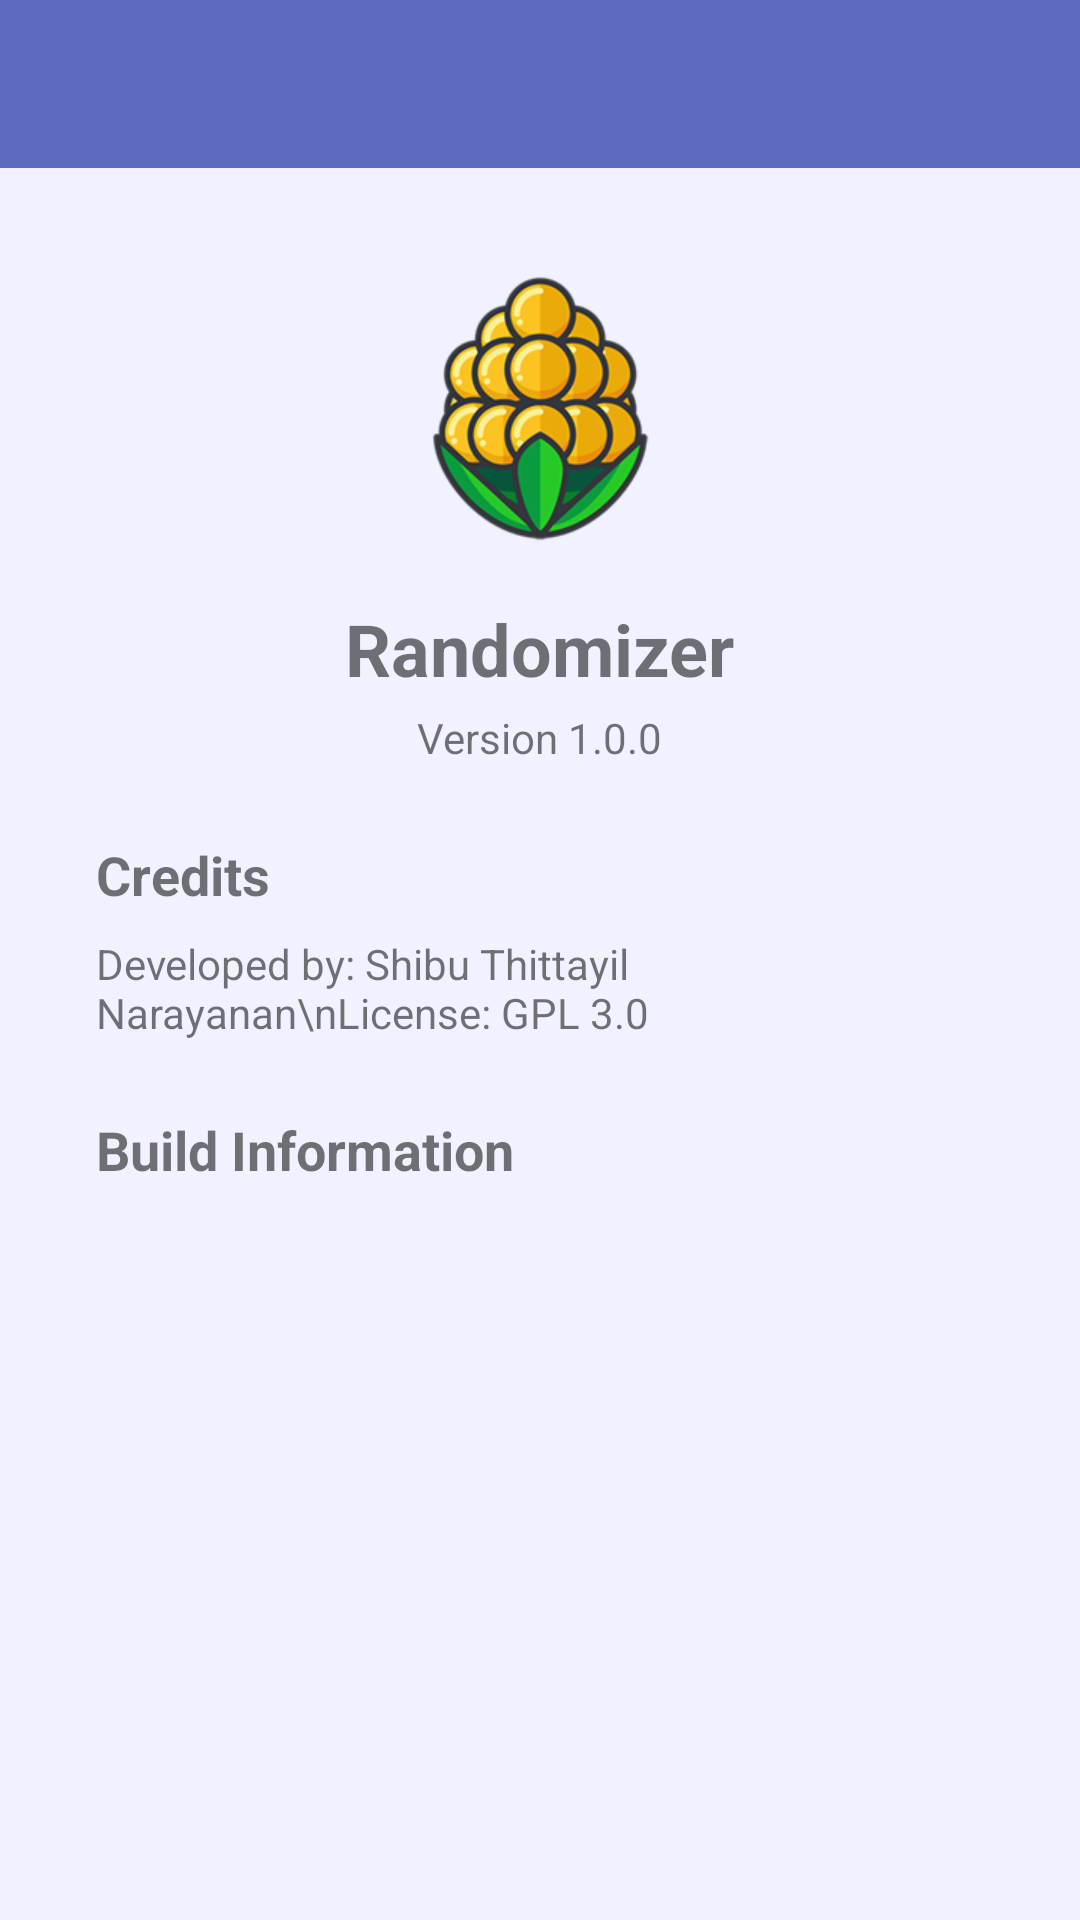

Here is an Android app screen rendered from its layout file. Give the layout XML and the strings, colors and styles it references.
<!-- AndroidManifest.xml: application theme Theme.FileRenamer -->
<!-- res/layout/activity_about.xml -->
<?xml version="1.0" encoding="utf-8"?>
<LinearLayout xmlns:android="http://schemas.android.com/apk/res/android"
    xmlns:app="http://schemas.android.com/apk/res-auto"
    android:layout_width="match_parent"
    android:layout_height="match_parent"
    android:orientation="vertical">

    <androidx.appcompat.widget.Toolbar
        android:id="@+id/toolbar"
        android:layout_width="match_parent"
        android:layout_height="?attr/actionBarSize"
        android:background="@color/primary"
        android:theme="@style/ThemeOverlay.AppCompat.Dark.ActionBar"
        app:popupTheme="@style/ThemeOverlay.AppCompat.Light" />

    <LinearLayout
        android:layout_width="match_parent"
        android:layout_height="match_parent"
        android:gravity="center_horizontal"
        android:orientation="vertical"
        android:padding="32dp">

        <ImageView
            android:layout_width="96dp"
            android:layout_height="96dp"
            android:src="@mipmap/ic_launcher_round"
            android:layout_marginBottom="16dp" />

        <TextView
            android:layout_width="wrap_content"
            android:layout_height="wrap_content"
            android:text="@string/app_name"
            android:textStyle="bold"
            android:textSize="24sp"
            android:layout_marginBottom="4dp" />

        <TextView
            android:layout_width="wrap_content"
            android:layout_height="wrap_content"
            android:text="Version 1.0.0"
            android:textSize="14sp"
            android:layout_marginBottom="24dp" />

        <TextView
            android:layout_width="match_parent"
            android:layout_height="wrap_content"
            android:text="Credits"
            android:textStyle="bold"
            android:textSize="18sp"
            android:layout_marginBottom="8dp" />

        <TextView
            android:layout_width="match_parent"
            android:layout_height="wrap_content"
            android:text="Developed by: Shibu Thittayil Narayanan\nLicense: GPL 3.0"
            android:layout_marginBottom="24dp" />

        <TextView
            android:layout_width="match_parent"
            android:layout_height="wrap_content"
            android:text="Build Information"
            android:textStyle="bold"
            android:textSize="18sp"
            android:layout_marginBottom="8dp" />

        <TextView
            android:id="@+id/tvBuildInfo"
            android:layout_width="match_parent"
            android:layout_height="wrap_content"
            android:text="" />

    </LinearLayout>
</LinearLayout>
<!-- resources referenced by this layout -->
<resources>
  <color name="primary">#5C6BC0</color>
  <!-- mipmap ic_launcher_round: png bitmap (mipmap-hdpi, 7714 bytes) -->
  <string name="app_name">Randomizer</string>
  <style name="Theme.FileRenamer" parent="Theme.MaterialComponents.Light.NoActionBar">
          <item name="colorPrimary">@color/primary</item>
          <item name="colorPrimaryDark">@color/primary_dark</item>
          <item name="colorAccent">@color/primary</item>
          <item name="android:windowBackground">@color/background</item>
          <item name="android:statusBarColor">@color/primary_dark</item>
      </style>
  <color name="primary_dark">#3949AB</color>
  <color name="background">#F0F2FF</color>
</resources>
